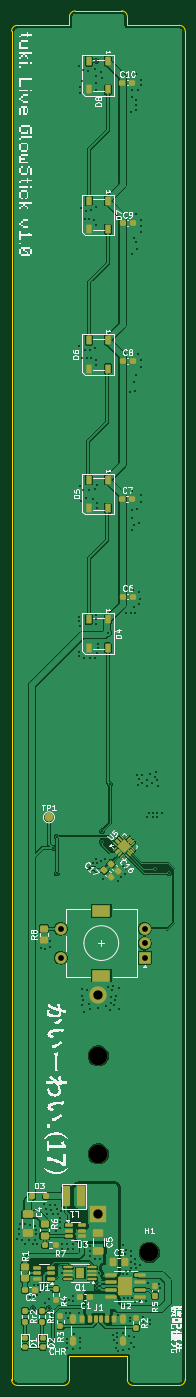
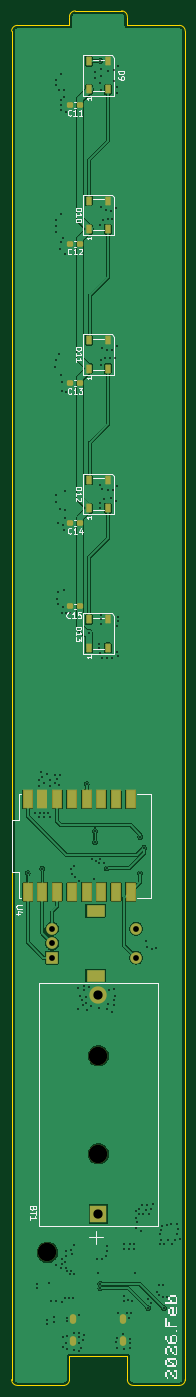
Circuit board: 11 layer files. Board 30.0 x 237.5 mm.
- bottom_copper: tuki_GlowStick-B_Cu.gbr (89720 bytes)
- bottom_mask: tuki_GlowStick-B_Mask.gbr (3592 bytes)
- paste: tuki_GlowStick-B_Paste.gbr (2770 bytes)
- bottom_silk: tuki_GlowStick-B_Silkscreen.gbr (31832 bytes)
- outline: tuki_GlowStick-Edge_Cuts.gbr (1901 bytes)
- top_copper: tuki_GlowStick-F_Cu.gbr (166335 bytes)
- top_mask: tuki_GlowStick-F_Mask.gbr (12116 bytes)
- paste: tuki_GlowStick-F_Paste.gbr (11706 bytes)
- top_silk: tuki_GlowStick-F_Silkscreen.gbr (122115 bytes)
- drill: tuki_GlowStick-NPTH.drl (401 bytes)
- drill: tuki_GlowStick-PTH.drl (5660 bytes)

=== bottom_copper: tuki_GlowStick-B_Cu.gbr (89720 bytes, source omitted) ===
=== bottom_mask: tuki_GlowStick-B_Mask.gbr ===
%TF.GenerationSoftware,KiCad,Pcbnew,9.0.2*%
%TF.CreationDate,2026-02-26T22:18:24+08:00*%
%TF.ProjectId,tuki_GlowStick,74756b69-5f47-46c6-9f77-537469636b2e,rev?*%
%TF.SameCoordinates,Original*%
%TF.FileFunction,Soldermask,Bot*%
%TF.FilePolarity,Negative*%
%FSLAX46Y46*%
G04 Gerber Fmt 4.6, Leading zero omitted, Abs format (unit mm)*
G04 Created by KiCad (PCBNEW 9.0.2) date 2026-02-26 22:18:24*
%MOMM*%
%LPD*%
G01*
G04 APERTURE LIST*
G04 Aperture macros list*
%AMRoundRect*
0 Rectangle with rounded corners*
0 $1 Rounding radius*
0 $2 $3 $4 $5 $6 $7 $8 $9 X,Y pos of 4 corners*
0 Add a 4 corners polygon primitive as box body*
4,1,4,$2,$3,$4,$5,$6,$7,$8,$9,$2,$3,0*
0 Add four circle primitives for the rounded corners*
1,1,$1+$1,$2,$3*
1,1,$1+$1,$4,$5*
1,1,$1+$1,$6,$7*
1,1,$1+$1,$8,$9*
0 Add four rect primitives between the rounded corners*
20,1,$1+$1,$2,$3,$4,$5,0*
20,1,$1+$1,$4,$5,$6,$7,0*
20,1,$1+$1,$6,$7,$8,$9,0*
20,1,$1+$1,$8,$9,$2,$3,0*%
G04 Aperture macros list end*
%ADD10O,1.100000X1.700000*%
%ADD11C,3.200000*%
%ADD12R,2.000000X2.000000*%
%ADD13C,2.000000*%
%ADD14R,3.200000X2.000000*%
%ADD15RoundRect,0.237500X-0.300000X-0.237500X0.300000X-0.237500X0.300000X0.237500X-0.300000X0.237500X0*%
%ADD16R,3.000000X3.000000*%
%ADD17C,3.000000*%
%ADD18RoundRect,0.102000X0.762000X-1.512500X0.762000X1.512500X-0.762000X1.512500X-0.762000X-1.512500X0*%
%ADD19RoundRect,0.090000X0.360000X-0.660000X0.360000X0.660000X-0.360000X0.660000X-0.360000X-0.660000X0*%
G04 APERTURE END LIST*
D10*
%TO.C,J1*%
X210930000Y-264650000D03*
X210930000Y-268450000D03*
X219570000Y-264650000D03*
X219570000Y-268450000D03*
%TD*%
D11*
%TO.C,H1*%
X224060000Y-253070000D03*
%TD*%
D12*
%TO.C,SW1*%
X223250000Y-202125000D03*
D13*
X223250000Y-197125000D03*
X223250000Y-199625000D03*
D14*
X215750000Y-205225000D03*
X215750000Y-194025000D03*
D13*
X208750000Y-197125000D03*
X208750000Y-202125000D03*
%TD*%
D15*
%TO.C,C15*%
X218427500Y-141460000D03*
X220152500Y-141460000D03*
%TD*%
%TO.C,C14*%
X218407500Y-126990000D03*
X220132500Y-126990000D03*
%TD*%
D11*
%TO.C,BT1*%
X215250000Y-236025000D03*
X215250000Y-219075000D03*
D16*
X215250000Y-246450000D03*
D17*
X215250000Y-208650000D03*
%TD*%
D18*
%TO.C,U4*%
X209680000Y-174800000D03*
X212220000Y-174800000D03*
X214760000Y-174800000D03*
X217300000Y-174800000D03*
X222380000Y-174800000D03*
X219840000Y-174800000D03*
X227460000Y-190770000D03*
X227460000Y-174800000D03*
X224920000Y-190770000D03*
X222380000Y-190770000D03*
X219840000Y-190770000D03*
X217300000Y-190770000D03*
X214760000Y-190770000D03*
X212220000Y-190770000D03*
X209680000Y-190770000D03*
X224920000Y-174800000D03*
%TD*%
D15*
%TO.C,C11*%
X218447500Y-54750000D03*
X220172500Y-54750000D03*
%TD*%
D19*
%TO.C,D12*%
X216900001Y-124480000D03*
X213600001Y-124480000D03*
X213600001Y-119580000D03*
X216900001Y-119580000D03*
%TD*%
%TO.C,D11*%
X216900001Y-100360000D03*
X213600001Y-100360000D03*
X213600001Y-95460000D03*
X216900001Y-95460000D03*
%TD*%
%TO.C,D9*%
X216900001Y-52120000D03*
X213600001Y-52120000D03*
X213600001Y-47220000D03*
X216900001Y-47220000D03*
%TD*%
D15*
%TO.C,C12*%
X218417500Y-78750000D03*
X220142500Y-78750000D03*
%TD*%
D19*
%TO.C,D10*%
X216900001Y-76240000D03*
X213600001Y-76240000D03*
X213600001Y-71340000D03*
X216900001Y-71340000D03*
%TD*%
D15*
%TO.C,C13*%
X218430000Y-102850000D03*
X220155000Y-102850000D03*
%TD*%
D19*
%TO.C,D13*%
X216900001Y-148600000D03*
X213600001Y-148600000D03*
X213600001Y-143700000D03*
X216900001Y-143700000D03*
%TD*%
M02*

=== paste: tuki_GlowStick-B_Paste.gbr (2770 bytes, source withheld) ===
=== bottom_silk: tuki_GlowStick-B_Silkscreen.gbr (31832 bytes, source omitted) ===
=== outline: tuki_GlowStick-Edge_Cuts.gbr ===
%TF.GenerationSoftware,KiCad,Pcbnew,9.0.2*%
%TF.CreationDate,2026-02-26T22:18:24+08:00*%
%TF.ProjectId,tuki_GlowStick,74756b69-5f47-46c6-9f77-537469636b2e,rev?*%
%TF.SameCoordinates,Original*%
%TF.FileFunction,Profile,NP*%
%FSLAX46Y46*%
G04 Gerber Fmt 4.6, Leading zero omitted, Abs format (unit mm)*
G04 Created by KiCad (PCBNEW 9.0.2) date 2026-02-26 22:18:24*
%MOMM*%
%LPD*%
G01*
G04 APERTURE LIST*
%TA.AperFunction,Profile*%
%ADD10C,0.050000*%
%TD*%
G04 APERTURE END LIST*
D10*
X220250001Y-41050000D02*
X220250001Y-39550000D01*
X221250000Y-276049999D02*
X229250002Y-276050002D01*
X210250001Y-39549997D02*
G75*
G02*
X211249998Y-38550001I999999J-3D01*
G01*
X230250001Y-275050001D02*
X230250002Y-271049999D01*
X219250001Y-38550000D02*
G75*
G02*
X220250000Y-39550000I-1J-1000000D01*
G01*
X201250000Y-276050001D02*
G75*
G02*
X200249999Y-275050000I0J1000001D01*
G01*
X210250000Y-41050001D02*
X201250000Y-41050001D01*
X210250001Y-39549997D02*
X210250000Y-41050001D01*
X220250002Y-271049999D02*
X220250000Y-275050004D01*
X201250000Y-276050001D02*
X209250003Y-276049999D01*
X230250002Y-271049999D02*
X230250002Y-42050000D01*
X200250000Y-271050000D02*
X200250001Y-275050000D01*
X210250002Y-275050002D02*
G75*
G02*
X209250003Y-276050002I-1000002J2D01*
G01*
X221250000Y-276049999D02*
G75*
G02*
X220250001Y-275050004I0J999999D01*
G01*
X229250001Y-41050003D02*
X220250001Y-41050000D01*
X200250001Y-42049999D02*
G75*
G02*
X201250000Y-41050001I999999J-1D01*
G01*
X219250001Y-38550000D02*
X211249998Y-38550000D01*
X210250002Y-271050001D02*
X220250002Y-271049999D01*
X230250001Y-275050001D02*
G75*
G02*
X229250002Y-276050001I-1000001J1D01*
G01*
X229250001Y-41050003D02*
G75*
G02*
X230249997Y-42050000I-1J-999997D01*
G01*
X210250002Y-275050002D02*
X210250002Y-271050001D01*
X200250001Y-42049999D02*
X200250000Y-271050000D01*
M02*

=== top_copper: tuki_GlowStick-F_Cu.gbr (166335 bytes, source omitted) ===
=== top_mask: tuki_GlowStick-F_Mask.gbr (12116 bytes, source omitted) ===
=== paste: tuki_GlowStick-F_Paste.gbr (11706 bytes, source omitted) ===
=== top_silk: tuki_GlowStick-F_Silkscreen.gbr (122115 bytes, source omitted) ===
=== drill: tuki_GlowStick-NPTH.drl ===
M48
; DRILL file {KiCad 9.0.2} date 2026-02-26T22:18:23+0800
; FORMAT={-:-/ absolute / metric / decimal}
; #@! TF.CreationDate,2026-02-26T22:18:23+08:00
; #@! TF.GenerationSoftware,Kicad,Pcbnew,9.0.2
; #@! TF.FileFunction,NonPlated,1,2,NPTH
FMAT,2
METRIC
; #@! TA.AperFunction,NonPlated,NPTH,ComponentDrill
T1C3.200
%
G90
G05
T1
X215.25Y-219.075
X215.25Y-236.025
X224.06Y-253.07
M30

=== drill: tuki_GlowStick-PTH.drl ===
M48
; DRILL file {KiCad 9.0.2} date 2026-02-26T22:18:23+0800
; FORMAT={-:-/ absolute / metric / decimal}
; #@! TF.CreationDate,2026-02-26T22:18:23+08:00
; #@! TF.GenerationSoftware,Kicad,Pcbnew,9.0.2
; #@! TF.FileFunction,Plated,1,2,PTH
FMAT,2
METRIC
; #@! TA.AperFunction,Plated,PTH,ViaDrill
T1C0.300
; #@! TA.AperFunction,Plated,PTH,ComponentDrill
T2C0.600
; #@! TA.AperFunction,Plated,PTH,ComponentDrill
T3C1.000
; #@! TA.AperFunction,Plated,PTH,ComponentDrill
T4C1.500
; #@! TA.AperFunction,Plated,PTH,ComponentDrill
T5C1.600
%
G90
G05
T1
X201.22Y-250.68
X201.52Y-249.08
X201.59Y-249.93
X201.74Y-248.1
X202.01Y-250.88
X202.57Y-251.57
X202.65Y-248.24
X203.2Y-250.99
X203.41Y-248.27
X203.44Y-260.83
X203.88Y-251.57
X203.925Y-262.65
X204.09Y-258.65
X204.14Y-260.8
X204.23Y-248.56
X204.36Y-250.89
X204.5Y-249.17
X204.55Y-249.83
X204.64Y-251.64
X204.71Y-260.42
X204.86Y-258.65
X205.18Y-259.91
X205.27Y-200.48
X205.77Y-244.79
X206.06Y-200.56
X206.09Y-261.79
X206.24Y-245.49
X206.44Y-246.4
X206.65Y-262.7
X206.73Y-261.2
X206.81Y-200.38
X206.9Y-244.84
X206.95Y-199.22
X207.09Y-245.79
X207.37Y-183.15
X207.49Y-246.38
X207.7Y-244.89
X207.89Y-249.32
X208.02Y-181.26
X208.04Y-187.59
X208.18Y-245.55
X208.23Y-246.51
X208.67Y-247.85
X208.68Y-247.07
X208.69Y-248.82
X208.81Y-245.94
X208.9Y-256.67
X209.03Y-252.48
X209.04Y-251.57
X209.45Y-261.46
X209.57Y-263.62
X209.74Y-269.55
X209.77Y-268.7
X209.78Y-267.97
X209.86Y-251.59
X209.92Y-264.32
X209.96Y-252.45
X210.15Y-261.21
X210.35Y-263.53
X210.79Y-251.64
X210.79Y-252.44
X210.79Y-260.63
X210.88Y-261.46
X210.89Y-269.78
X211.05Y-267.1
X211.86Y-48.14
X211.86Y-144.03
X211.87Y-263.52
X211.88Y-143.2
X211.94Y-150.07
X211.96Y-96.49
X211.96Y-149.34
X211.99Y-144.8
X212.0Y-51.725
X212.0Y-52.75
X212.03Y-269.6
X212.06Y-120.61
X212.1Y-267.78
X212.15Y-268.58
X212.17Y-72.69
X212.23Y-123.18
X212.34Y-98.58
X212.45Y-208.725
X212.5Y-207.5
X212.5Y-210.4
X212.5Y-50.675
X212.51Y-48.74
X212.57Y-209.54
X212.66Y-121.37
X212.82Y-211.45
X212.83Y-150.34
X212.87Y-74.56
X212.87Y-97.19
X213.12Y-73.14
X213.12Y-122.69
X213.26Y-98.51
X213.34Y-207.77
X213.53Y-48.85
X213.63Y-74.58
X213.63Y-210.1
X213.66Y-121.42
X213.72Y-251.91
X213.725Y-211.025
X213.73Y-252.75
X213.75Y-97.19
X213.75Y-150.39
X213.85Y-186.73
X213.87Y-253.62
X213.96Y-73.01
X214.05Y-98.52
X214.29Y-122.81
X214.37Y-185.72
X214.52Y-74.62
X214.64Y-121.2
X214.67Y-96.88
X214.69Y-254.21
X214.71Y-150.29
X214.73Y-48.56
X214.75Y-49.75
X214.77Y-98.81
X214.83Y-99.65
X214.85Y-72.47
X214.87Y-52.17
X214.87Y-143.0
X214.87Y-143.7
X214.87Y-144.44
X214.9Y-47.225
X214.9Y-51.025
X214.9Y-75.62
X214.92Y-185.1
X214.925Y-258.475
X214.925Y-259.275
X214.93Y-120.44
X214.96Y-149.47
X215.05Y-123.51
X215.05Y-124.51
X215.08Y-185.81
X215.175Y-210.875
X215.19Y-147.89
X215.19Y-148.6
X215.39Y-256.68
X215.55Y-254.2
X215.65Y-185.36
X215.775Y-49.025
X215.82Y-182.13
X215.85Y-180.25
X215.875Y-50.225
X216.02Y-188.53
X216.31Y-185.12
X216.525Y-210.55
X216.88Y-207.14
X216.9Y-146.025
X217.2Y-211.18
X217.27Y-172.12
X217.375Y-209.9
X217.42Y-208.93
X217.675Y-207.75
X217.72Y-267.41
X217.82Y-207.01
X217.88Y-268.29
X217.9Y-210.39
X218.13Y-209.48
X218.22Y-269.53
X218.375Y-208.725
X218.53Y-266.92
X218.53Y-267.74
X218.54Y-268.77
X218.56Y-188.89
X218.66Y-270.05
X218.68Y-263.93
X218.76Y-207.41
X218.83Y-211.05
X219.22Y-188.28
X219.42Y-269.9
X219.43Y-256.84
X219.43Y-267.08
X219.51Y-186.32
X219.54Y-251.86
X219.66Y-260.97
X219.82Y-187.71
X219.85Y-253.4
X219.94Y-256.2
X220.04Y-186.85
X220.05Y-252.61
X220.08Y-142.62
X220.11Y-256.86
X220.36Y-260.97
X220.6Y-267.47
X220.61Y-269.71
X220.64Y-264.32
X220.66Y-264.95
X220.68Y-256.34
X220.78Y-104.48
X220.8Y-252.86
X220.86Y-142.56
X220.89Y-56.06
X220.91Y-253.67
X220.91Y-255.7
X220.92Y-268.66
X220.94Y-254.73
X221.0Y-80.51
X221.02Y-124.75
X221.03Y-260.95
X221.07Y-121.56
X221.07Y-126.17
X221.13Y-52.17
X221.13Y-53.4
X221.14Y-128.26
X221.21Y-138.69
X221.33Y-267.74
X221.38Y-127.46
X221.4Y-141.6
X221.4Y-269.34
X221.45Y-77.75
X221.46Y-102.71
X221.51Y-104.27
X221.55Y-142.55
X221.55Y-261.56
X221.59Y-254.21
X221.63Y-255.01
X221.68Y-101.49
X221.68Y-255.7
X221.69Y-55.67
X221.7Y-73.61
X221.76Y-78.56
X221.77Y-54.89
X221.8Y-49.41
X221.8Y-53.97
X221.84Y-79.62
X221.89Y-124.54
X221.96Y-170.61
X222.02Y-172.23
X222.08Y-97.83
X222.14Y-52.14
X222.25Y-126.99
X222.31Y-138.95
X222.31Y-140.98
X222.34Y-171.33
X222.47Y-140.12
X222.5Y-255.24
X222.51Y-261.53
X222.55Y-123.39
X222.57Y-50.41
X222.58Y-76.78
X222.59Y-74.6
X222.59Y-75.73
X222.59Y-98.85
X222.6Y-51.34
X222.61Y-122.17
X222.69Y-100.02
X222.8Y-170.64
X222.81Y-171.96
X222.93Y-265.04
X222.97Y-264.29
X223.44Y-261.43
X223.59Y-172.46
X223.63Y-171.42
X223.7Y-177.91
X223.83Y-258.36
X224.02Y-177.11
X224.1Y-264.8
X224.14Y-265.5
X224.15Y-170.37
X224.59Y-172.03
X224.61Y-177.89
X224.66Y-177.09
X224.96Y-170.9
X224.96Y-186.76
X225.13Y-170.13
X225.37Y-177.11
X225.44Y-171.47
X225.44Y-177.86
X225.51Y-172.4
X225.8Y-258.52
X225.89Y-259.24
X226.26Y-177.13
X227.46Y-187.54
T3
X208.75Y-197.125
X208.75Y-202.125
X223.25Y-197.125
X223.25Y-199.625
X223.25Y-202.125
T5
X215.25Y-208.65
X215.25Y-246.45
T2
G00X210.93Y-264.35
M15
G01X210.93Y-264.95
M16
G05
G00X210.93Y-268.15
M15
G01X210.93Y-268.75
M16
G05
G00X219.57Y-264.35
M15
G01X219.57Y-264.95
M16
G05
G00X219.57Y-268.15
M15
G01X219.57Y-268.75
M16
G05
T4
G00X216.4Y-194.025
M15
G01X215.1Y-194.025
M16
G05
G00X216.4Y-205.225
M15
G01X215.1Y-205.225
M16
G05
M30
